Image classification data set "data" (leeqingming-BOL/DLRequiredData on GitHub). Class labels (3): block hammer beat, block handover, blocks stack easy.

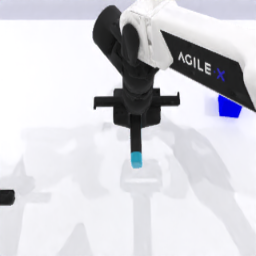
Label: block hammer beat

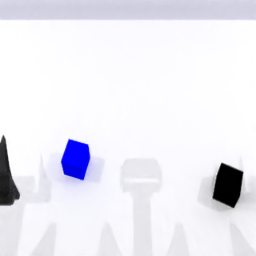
Label: blocks stack easy

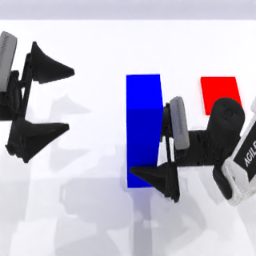
Label: block handover

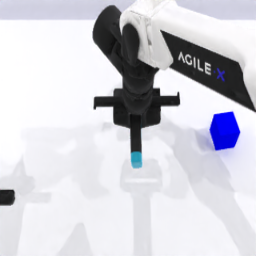
Label: block hammer beat

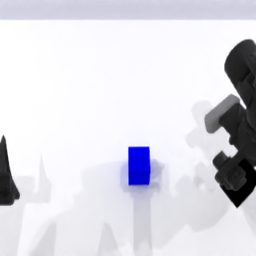
Label: blocks stack easy

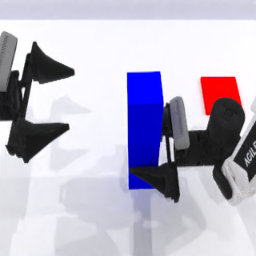
Label: block handover
